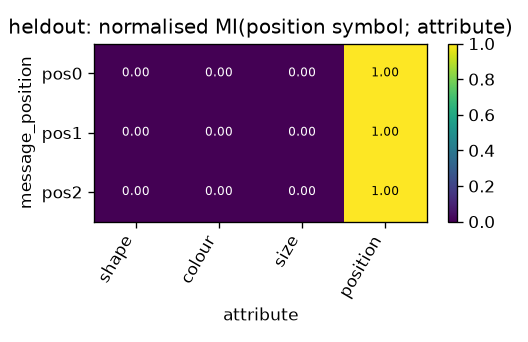

The file beside this chart, header and first rows:
message_position, shape, colour, size, position
pos0, 0.0006712, 0.001645, 0.0008946, 1.0
pos1, 0.0006712, 0.001645, 0.0008946, 1.0
pos2, 0.0006712, 0.001645, 0.0008946, 1.0
